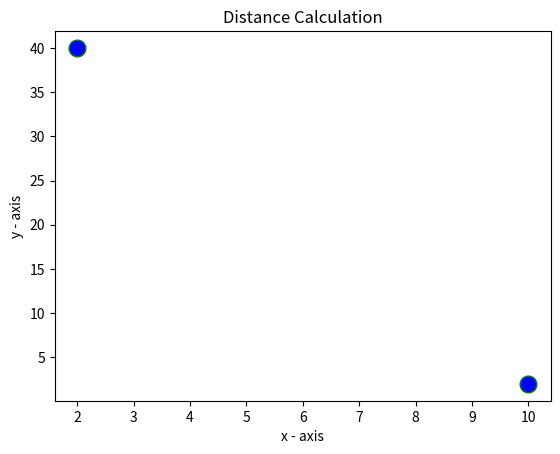

This figure's Python source:
# importing the required module
import matplotlib.pyplot as plt
from math import sqrt


def plot_points():

    # x axis values
    x1 = 10 
    x2 = 2
    # x = [1,2]
    # corresponding y axis values 
    y1 = 2
    y2 = 40
    # y = [2,4]
    distance_calculation(x1,y1,x2,y2)
    
    # plotting the points
    plt.plot(x1, x2, y1, y2, color='green', linestyle='solid', linewidth = 3, 
        marker='o', markerfacecolor='blue', markersize=12)

    # naming the x axis 
    plt.xlabel('x - axis') 
    # naming the y axis 
    plt.ylabel('y - axis')

    # giving a name to graph 
    plt.title('Distance Calculation')

    # Plot the graph
    plt.show()

def distance_calculation(x1,y1,x2,y2):

    x = x2 - x1
    y = y2 - y1
    distance = sqrt((x**2) + (y**2))
    print(distance)

plot_points()    
